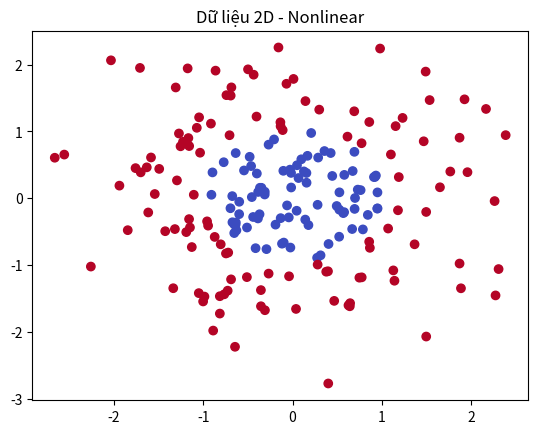

Python code for this plot:
import numpy as np
import matplotlib.pyplot as plt

# ---- dữ liệu cũ ----
np.random.seed(0)
N = 200
X = np.random.randn(N, 2)
y = (X[:,0]**2 + X[:,1]**2 > 1).astype(int)  # tạo dữ liệu khó hơn một chút

plt.scatter(X[:,0], X[:,1], c=y, cmap='coolwarm')
plt.title("Dữ liệu 2D - Nonlinear")
plt.show()

# ---- khởi tạo mô hình ----
input_dim = 2
hidden_dim = 4
output_dim = 1

# khởi tạo ngẫu nhiên
W1 = np.random.randn(input_dim, hidden_dim)
b1 = np.zeros((1, hidden_dim))
W2 = np.random.randn(hidden_dim, output_dim)
b2 = np.zeros((1, output_dim))

print("W1 shape:", W1.shape)
print("W2 shape:", W2.shape)
